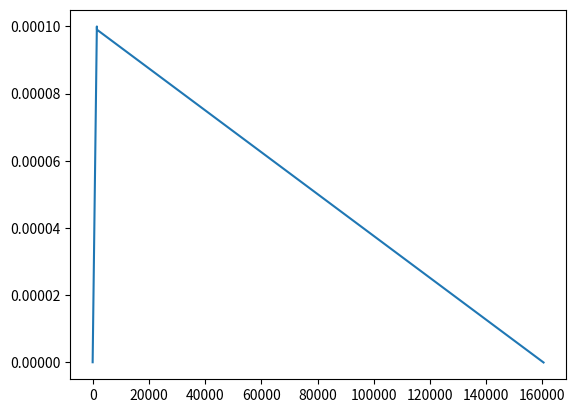

Source code (Python):
import numpy as np
from collections import OrderedDict


class LRFcts:
    def __init__(self, config: dict, lr_restart_steps: list, lr_total_steps: int):
        self.base_lr = config['learning_rate']
        self.lr_total_steps = lr_total_steps
        self.lr_fct = config['lr_fct']
        self.batchwise = config['lr_batchwise']

        self.uses_restarts = True
        if len(lr_restart_steps)== 0:
            self.uses_restarts = False
        # Restart epochs, and base values
        self.lr_restarts = lr_restart_steps
        restart_vals = config['lr_restart_vals']
        if 0 not in self.lr_restarts:
            self.lr_restarts.insert(0, 0)
        self.lr_restart_vals = [1]
        if isinstance(restart_vals, float) or isinstance(restart_vals, int):
            # Base LR value reduced to fraction every restart, end set to 0
            for i in range(1, len(self.lr_restarts)):
                self.lr_restart_vals.append(self.lr_restart_vals[i - 1] * restart_vals)
        elif isinstance(restart_vals, list):
            assert len(restart_vals) == len(config['lr_restarts']) - 1, \
                "Value Error: lr_restart_vals is list, but not the same length as lr_restarts"
            self.lr_restart_vals.extend(restart_vals)
        if lr_total_steps not in self.lr_restarts:
            self.lr_restarts.append(lr_total_steps)
            self.lr_restart_vals.append(0)
        self.lr_restarts = np.array(self.lr_restarts)
        self.lr_restart_vals = np.array(self.lr_restart_vals)

        # Length of each restart
        self.restart_lengths = np.ones_like(self.lr_restarts)
        self.restart_lengths[:-1] = self.lr_restarts[1:] - self.lr_restarts[:-1]

        # Current restart position
        self.curr_restart = len(self.lr_restarts) - np.argmax((np.arange(lr_total_steps + 1)[:, np.newaxis] >= self.lr_restarts)[:, ::-1], axis=1) - 1
        self.lr_params = dict()
        if config['lr_params'] is not None:
            self.lr_params = config['lr_params']

        self.epochs_ulab = config['ulab_epochs'] if 'ulab_epochs' in config else None
        self.epochs_lab = config['lab_epochs'] if 'lab_epochs' in config else None

        if self.lr_fct == 'piecewise_static':
            #  example entry in config['train']["piecewise_static_schedule"]: [[40,1],[50,0.1]]
            # if s<=40 ==> lr = learning_rate * 1 elif s<=50 ==> lr = learning_rate * 0.1
            assert(len(self.lr_restarts) == 2), 'with piecewise_static lr schedule lr_restarts must be empty list' \
                                              ' instead got {}'.format(self.lr_restarts)
            assert 'piecewise_static_schedule' in self.lr_params
            assert isinstance(self.lr_params['piecewise_static_schedule'], list)
            assert self.lr_params['piecewise_static_schedule'][-1][0] == config['epochs'], \
                "piecewise_static_schedule's last phase must have first element equal to number of epochs " \
                "instead got: {} and {} respectively".format(config['piecewise_static_schedule'][-1][0], config['epochs'])

            piecewise_static_schedule = self.lr_params['piecewise_static_schedule']
            self.piecewise_static_schedule = OrderedDict() # this is essential, it has to be an ordered dict
            phase_prev = 0
            for phase in piecewise_static_schedule: # get ordered dict from list
                assert phase_prev < phase[0], ' piecewise_static_schedule must have increasing first elements per phase' \
                                              ' instead got phase_prev {} and phase {}'.format(phase_prev, phase[0])
                self.piecewise_static_schedule[phase[0]] = phase[1]

    def __call__(self, step: int):
        if self.uses_restarts:
            steps_since_restart = step - self.lr_restarts[self.curr_restart[step]]
            base_val = self.lr_restart_vals[self.curr_restart[step]]
            if self.lr_fct == 'static':
                return base_val
            elif self.lr_fct == 'piecewise_static':
                return self.piecewise_static(step)
            elif self.lr_fct == 'exponential':
                return self.lr_exponential(base_val, steps_since_restart)
            elif self.lr_fct == 'polynomial':
                steps_in_restart = self.restart_lengths[self.curr_restart[step]]
                return self.lr_polynomial(base_val, steps_since_restart, steps_in_restart)
            elif self.lr_fct == 'cosine':
                steps_in_restart = self.restart_lengths[self.curr_restart[step]]
                return self.lr_cosine(base_val, steps_since_restart, steps_in_restart)
            else:
                ValueError("Learning rate schedule '{}' not recognised.".format(self.lr_fct))
        else:
            # todo hacky for now, remove the lr_restarts code to be used only if lr_restarts are used
            base_val = 1.0
            if (step>self.lr_total_steps):
                print(f'warning learning rate scheduler at step {step} exceeds expected lr_total_steps {self.lr_total_steps}')
            if self.lr_fct == 'exponential':
                return self.lr_exponential(base_val, step)
            elif self.lr_fct == 'polynomial':
                return self.lr_polynomial(base_val, step, self.lr_total_steps)
            elif self.lr_fct == 'linear-warmup-polynomial':
                assert  'warmup_iters' in self.lr_params \
                        and 'warmup_rate' in self.lr_params, f'lr_params must be passed via config as dict with keys ' \
                                                             f'warmup_iters and warmup_rate instead got {self.lr_params}'
                if step <= self.lr_params['warmup_iters']-1:
                    return self.linear_warmup(step)
                else:
                    return self.lr_polynomial(base_val, step, self.lr_total_steps)
            else:
                ValueError("Learning rate schedule without restarts'{}' not recognised.".format(self.lr_fct))

    def piecewise_static(self, step):
        # important this only works if self.piecewise_static_schedule is an ordered dict!
        for phase_end in self.piecewise_static_schedule.keys():
            lr = self.piecewise_static_schedule[phase_end]
            if step <= phase_end:
                return lr

    def linear_warmup(self, step: int):
        # step + 1 to account for step = 0 ... warmup_iters -1

        lr = 1 - (1 - (step+1) / self.lr_params['warmup_iters']) * (1 - self.lr_params['warmup_rate'])
        # warmup_lr = [_lr * (1 - k) for _lr in regular_lr]
        return lr

    def lr_exponential(self, base_val: float, steps_current: int):
        gamma = .98 if self.lr_params is None else self.lr_params
        lr = base_val * gamma ** steps_current
        return lr

    def lr_polynomial(self, base_val: float, steps_current: int, max_steps: int):
        # max_steps - 1 to account for step = 0 ... max_steps -1
        # power = .9 if 'power' in self.lr_params else self.lr_params['power']
        power = self.lr_params.get('power', .9)
        # min_lr = self.lr_params['min_lr'] if 'min_lr' in self.lr_params else 0.0
        min_lr = self.lr_params.get('min_lr', 0.0)
        coeff = (1 - steps_current / (max_steps-1)) ** power
        lr = (base_val- min_lr) * coeff + min_lr
        return lr

    def lr_cosine(self, base_val, steps_current, max_steps):
        lr = base_val * 0.5 * (1. + np.cos(np.pi * steps_current / max_steps))
        return lr


if __name__ == '__main__':
    def lr_exponential(base_val: float, steps_since_restart: int, steps_in_restart=None, gamma: int = .98):
        lr = base_val * gamma ** steps_since_restart
        return lr

    def lr_cosine(base_val, steps_since_restart, steps_in_restart):
        lr = base_val * 0.5 * (1. + np.cos(np.pi * steps_since_restart / steps_in_restart))
        return lr


    def linear_warmup(step: int):
        base_lr = 0.0001
        rate = 1e-6
        # step + 1 to account for step = 0 ... warmup_iters -1
        lr = 1 - (1 - (step+1) / 1500) * (1 - rate)
        # warmup_lr = [_lr * (1 - k) for _lr in regular_lr]
        return lr * base_lr

    def lr_polynomial( base_val: float, steps_current: int, max_steps: int):
        # max_steps - 1 to account for step = 0 ... max_steps -1
        power = 1.0
        min_lr = 0.0
        coeff = (1 - steps_current / (max_steps-1)) ** power
        lr = (base_val- min_lr) * coeff + min_lr
        return lr


    def linear_warmup_then_poly(step:int, total_steps):
        if step <= 1500 - 1:
            return linear_warmup(step)
        else:
            return lr_polynomial(0.0001, step, total_steps)




    # lr_start = 0.0001
    # T = 100
    # lrs = [lr_cosine(lr_start, step, T) for step in range(T)]
    # lrs_exp = [lr_exponential(lr_start, step % (T//4), T//4) for step in range(T)]
    #
    #
    #
    import matplotlib.pyplot as plt
    # plt.plot(lrs)
    # plt.plot(lrs_exp)
    T = 160401
    lrs_exp = [linear_warmup_then_poly(step, T) for step in range(T)]
    plt.plot(lrs_exp)
    plt.show()
    a = 1